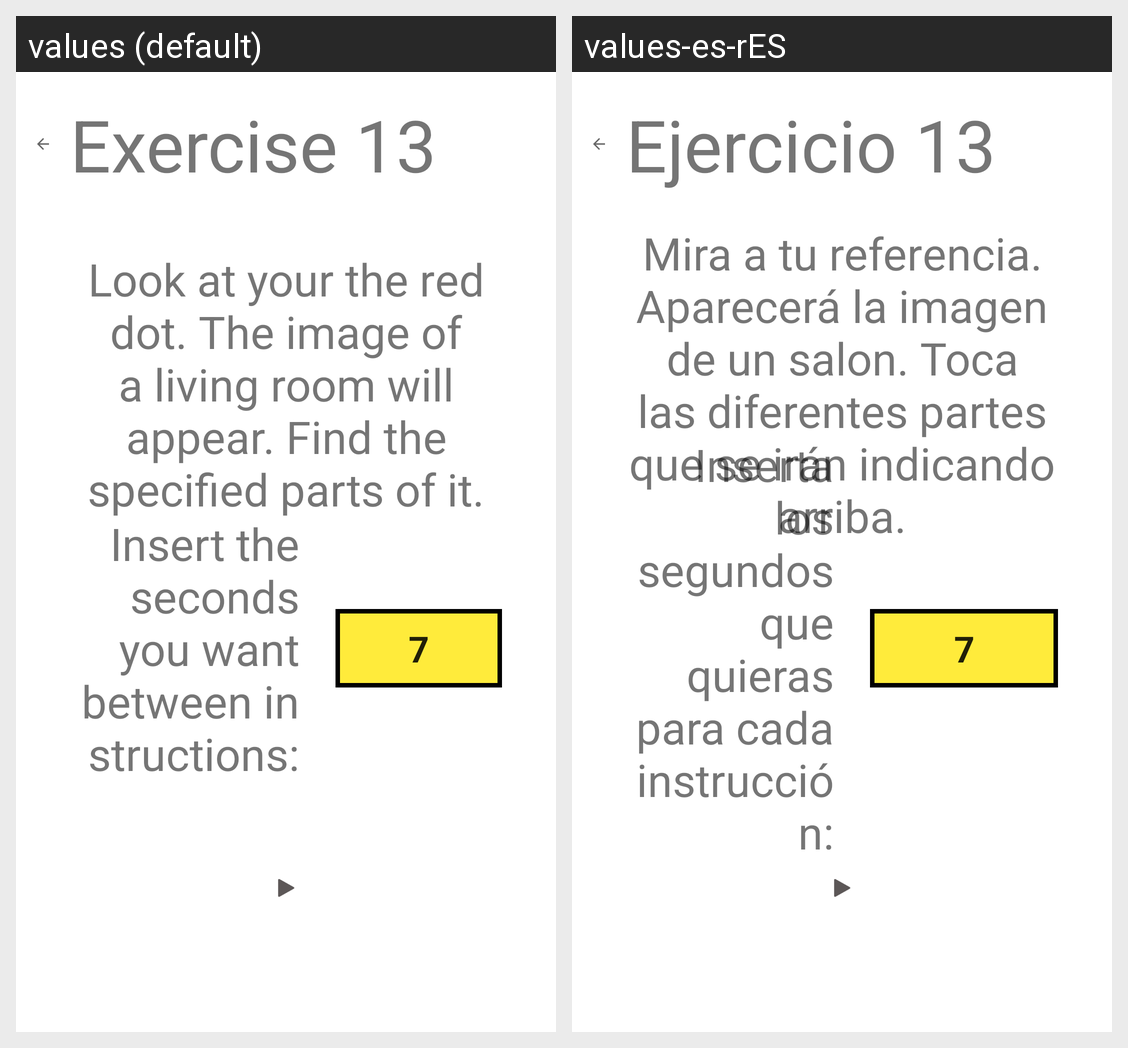

For this localized Android screen grid, give each drawn string resource with its value in every locale shown.
Android screen res/layout/activity_thirteenth_exercise_description.xml rendered under 2 locales, left to right: values (default), values-es-rES. Device: Nexus 5 (rendered at 1080×1920; each locale shown at half size, 540×960, under a caption strip naming it); theme Theme.MaculaRehab.
Strings drawn on this screen, with the default value and each locale's value (text and hints the layout hard-codes, and strings that could not be matched under every locale, appear in the picture but are not listed):

thirteenth_exercise
  values: Exercise 13
  values-es-rES: Ejercicio 13

thirteenth_exercise_description
  values: Look at your the red dot. The image of a living room will appear. Find the specified parts of it.
  values-es-rES: Mira a tu referencia. Aparecerá la imagen de un salon. Toca las diferentes partes que se irán indicando arriba.

num_seconds_v2
  values: 7
  values-es-rES: 7  [not translated; the default value is used]

seconds_description_instructions
  values: Insert the seconds you want between instructions:
  values-es-rES: Inserta los segundos que quieras para cada instrucción:
